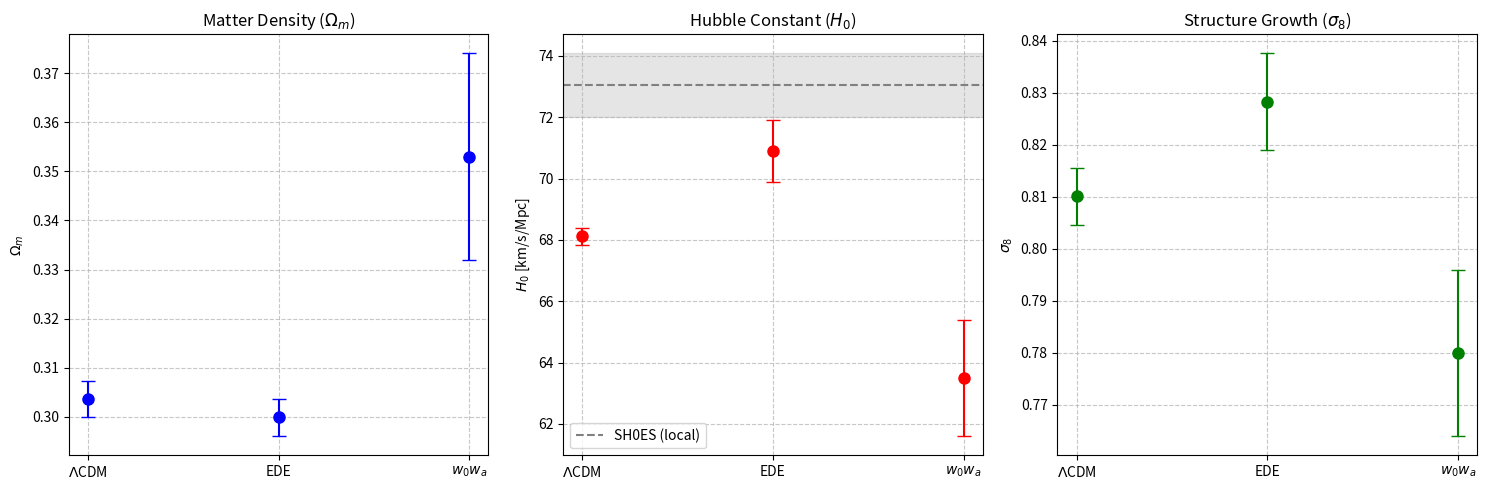
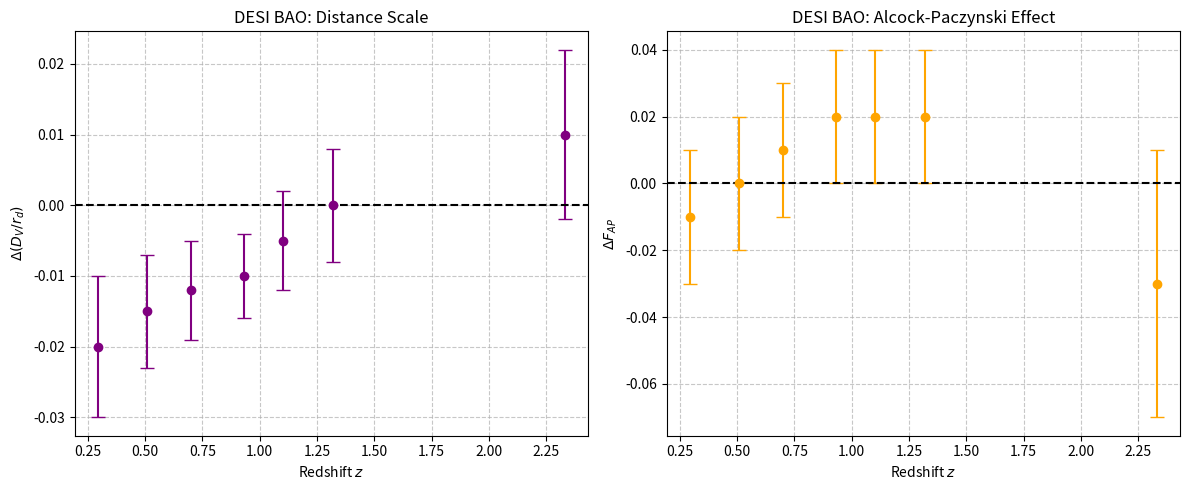
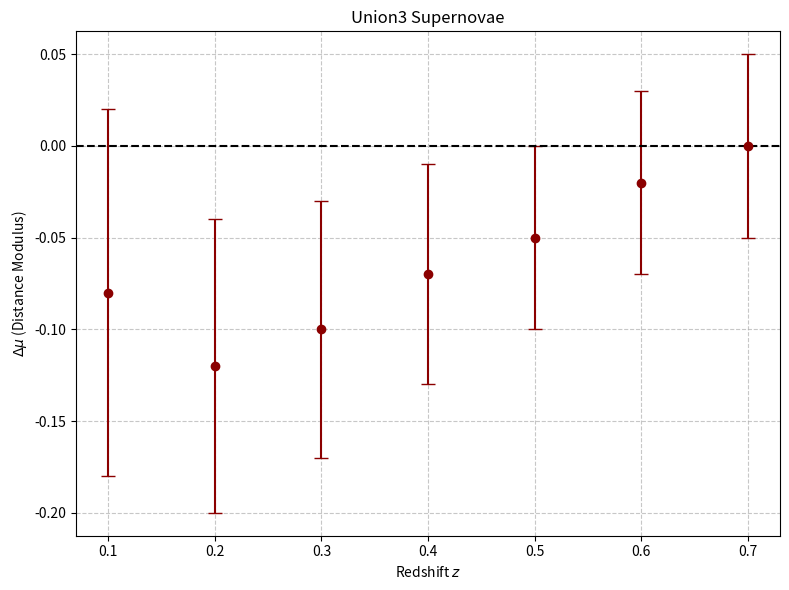

Write Python code to recreate these figures, in order.
import numpy as np
import matplotlib.pyplot as plt
import seaborn as sns
import os

# Create directories
os.makedirs('outputs', exist_ok=True)
os.makedirs('report/images', exist_ok=True)

# Data from DESI_EDE_Repro_Data.txt
# Best-fit parameters and 1sigma errors
models = ['$\Lambda$CDM', 'EDE', '$w_0w_a$']

# Format: (mean, sigma)
omega_m = [0.3037, 0.2999, 0.353]
omega_m_err = [0.0037, 0.0038, 0.021]

H0 = [68.12, 70.9, 63.5]
H0_err = [0.28, 1.0, 1.9]

sigma8 = [0.8101, 0.8283, 0.780]
sigma8_err = [0.0055, 0.0093, 0.016]

# 1. Plot Parameter Constraints (H0, Omega_m, sigma8)
fig, axes = plt.subplots(1, 3, figsize=(15, 5))

# Omega_m
axes[0].errorbar(models, omega_m, yerr=omega_m_err, fmt='o', capsize=5, markersize=8, color='blue')
axes[0].set_ylabel('$\Omega_m$')
axes[0].set_title('Matter Density ($\Omega_m$)')
axes[0].grid(True, linestyle='--', alpha=0.7)

# H0
axes[1].errorbar(models, H0, yerr=H0_err, fmt='o', capsize=5, markersize=8, color='red')
axes[1].set_ylabel('$H_0$ [km/s/Mpc]')
axes[1].set_title('Hubble Constant ($H_0$)')
axes[1].axhline(y=73.04, color='gray', linestyle='--', label='SH0ES (local)')
axes[1].axhspan(73.04 - 1.04, 73.04 + 1.04, color='gray', alpha=0.2)
axes[1].legend()
axes[1].grid(True, linestyle='--', alpha=0.7)

# sigma8
axes[2].errorbar(models, sigma8, yerr=sigma8_err, fmt='o', capsize=5, markersize=8, color='green')
axes[2].set_ylabel('$\sigma_8$')
axes[2].set_title('Structure Growth ($\sigma_8$)')
axes[2].grid(True, linestyle='--', alpha=0.7)

plt.tight_layout()
plt.savefig('report/images/parameter_constraints.png', dpi=300)
plt.close()

# 2. Plot DESI BAO data
desi_z = [0.295, 0.510, 0.700, 0.934, 1.100, 1.320, 2.330]
desi_dvrd = [-0.020, -0.015, -0.012, -0.010, -0.005, 0.000, 0.010]
desi_dvrd_err = [0.010, 0.008, 0.007, 0.006, 0.007, 0.008, 0.012]

desi_fap = [-0.01, 0.00, 0.01, 0.02, 0.02, 0.02, -0.03]
desi_fap_err = [0.02, 0.02, 0.02, 0.02, 0.02, 0.02, 0.04]

fig, axes = plt.subplots(1, 2, figsize=(12, 5))

axes[0].errorbar(desi_z, desi_dvrd, yerr=desi_dvrd_err, fmt='o', capsize=5, color='purple')
axes[0].axhline(y=0, color='k', linestyle='--')
axes[0].set_xlabel('Redshift $z$')
axes[0].set_ylabel('$\Delta(D_V/r_d)$')
axes[0].set_title('DESI BAO: Distance Scale')
axes[0].grid(True, linestyle='--', alpha=0.7)

axes[1].errorbar(desi_z, desi_fap, yerr=desi_fap_err, fmt='o', capsize=5, color='orange')
axes[1].axhline(y=0, color='k', linestyle='--')
axes[1].set_xlabel('Redshift $z$')
axes[1].set_ylabel('$\Delta F_{AP}$')
axes[1].set_title('DESI BAO: Alcock-Paczynski Effect')
axes[1].grid(True, linestyle='--', alpha=0.7)

plt.tight_layout()
plt.savefig('report/images/desi_bao.png', dpi=300)
plt.close()

# 3. Plot Union3 SNe data
sne_z = [0.1, 0.2, 0.3, 0.4, 0.5, 0.6, 0.7]
sne_mu = [-0.08, -0.12, -0.10, -0.07, -0.05, -0.02, 0.00]
sne_mu_err = [0.10, 0.08, 0.07, 0.06, 0.05, 0.05, 0.05]

plt.figure(figsize=(8, 6))
plt.errorbar(sne_z, sne_mu, yerr=sne_mu_err, fmt='o', capsize=5, color='darkred')
plt.axhline(y=0, color='k', linestyle='--')
plt.xlabel('Redshift $z$')
plt.ylabel('$\Delta\mu$ (Distance Modulus)')
plt.title('Union3 Supernovae')
plt.grid(True, linestyle='--', alpha=0.7)
plt.tight_layout()
plt.savefig('report/images/union3_sne.png', dpi=300)
plt.close()

print("Analysis complete. Figures saved.")
